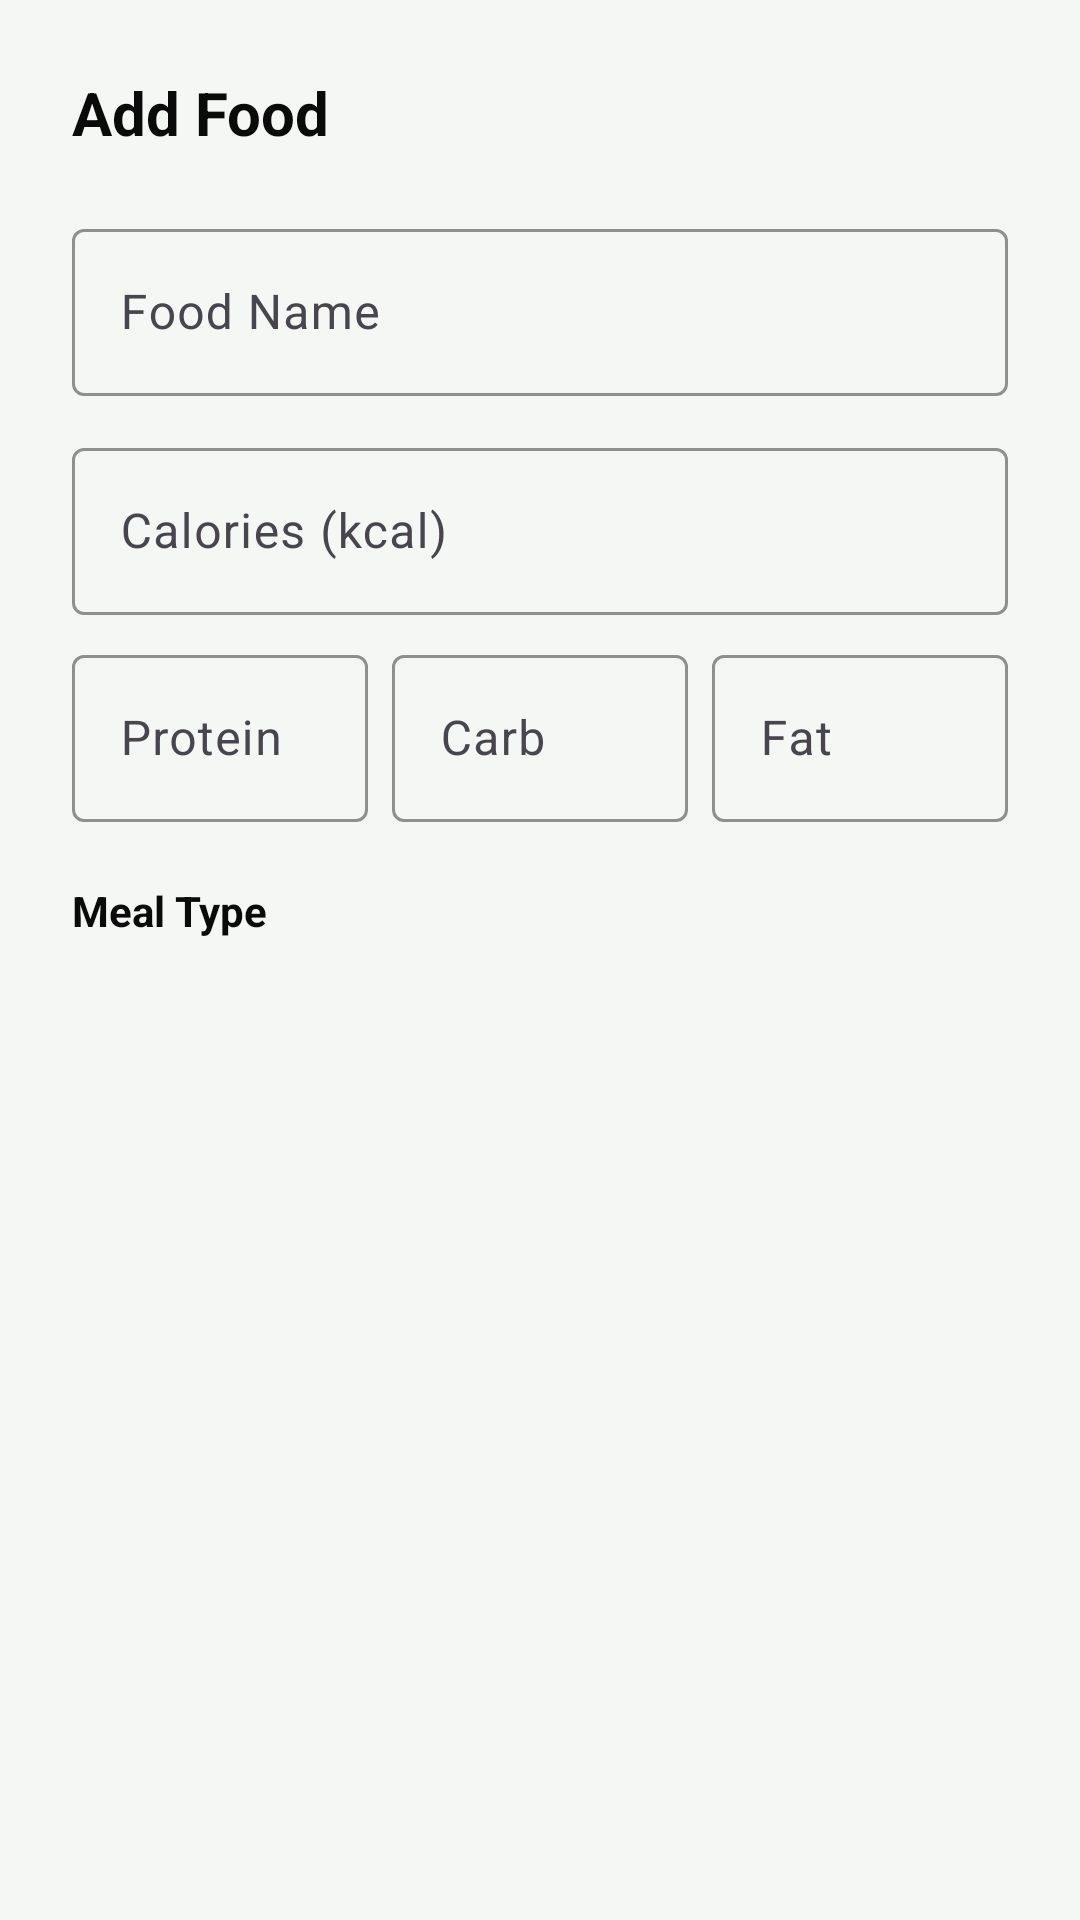

Produce the Android XML layout that renders to this screen, including the resource entries it uses.
<!-- AndroidManifest.xml: application theme Theme.FitTrack -->
<!-- res/layout/dialog_add_food.xml -->
<?xml version="1.0" encoding="utf-8"?>
<ScrollView xmlns:android="http://schemas.android.com/apk/res/android"
    xmlns:app="http://schemas.android.com/apk/res-auto"
    android:layout_width="match_parent"
    android:layout_height="wrap_content">

    <LinearLayout
        android:layout_width="match_parent"
        android:layout_height="wrap_content"
        android:orientation="vertical"
        android:padding="24dp">

        <TextView
            android:layout_width="wrap_content"
            android:layout_height="wrap_content"
            android:text="@string/add_food"
            android:textColor="@color/text_primary"
            android:textSize="20sp"
            android:textStyle="bold" />

        <com.google.android.material.textfield.TextInputLayout
            android:layout_width="match_parent"
            android:layout_height="wrap_content"
            android:layout_marginTop="20dp"
            android:hint="@string/food_name_hint"
            app:boxBackgroundColor="@color/bg_primary"
            app:boxStrokeColor="@color/accent_pink">
            <com.google.android.material.textfield.TextInputEditText
                android:id="@+id/etFoodName"
                android:layout_width="match_parent"
                android:layout_height="wrap_content"
                android:inputType="textCapWords" />
        </com.google.android.material.textfield.TextInputLayout>

        <com.google.android.material.textfield.TextInputLayout
            android:layout_width="match_parent"
            android:layout_height="wrap_content"
            android:layout_marginTop="12dp"
            android:hint="@string/calories_hint"
            app:boxBackgroundColor="@color/bg_primary"
            app:boxStrokeColor="@color/accent_pink">
            <com.google.android.material.textfield.TextInputEditText
                android:id="@+id/etCalories"
                android:layout_width="match_parent"
                android:layout_height="wrap_content"
                android:inputType="numberDecimal" />
        </com.google.android.material.textfield.TextInputLayout>

        <LinearLayout
            android:layout_width="match_parent"
            android:layout_height="wrap_content"
            android:layout_marginTop="8dp"
            android:orientation="horizontal">

            <com.google.android.material.textfield.TextInputLayout
                android:layout_width="0dp"
                android:layout_height="wrap_content"
                android:layout_weight="1"
                android:layout_marginEnd="4dp"
                android:hint="@string/protein_hint"
                app:boxBackgroundColor="@color/bg_primary"
                app:boxStrokeColor="@color/accent_pink">
                <com.google.android.material.textfield.TextInputEditText
                    android:id="@+id/etProtein"
                    android:layout_width="match_parent"
                    android:layout_height="wrap_content"
                    android:inputType="numberDecimal" />
            </com.google.android.material.textfield.TextInputLayout>

            <com.google.android.material.textfield.TextInputLayout
                android:layout_width="0dp"
                android:layout_height="wrap_content"
                android:layout_weight="1"
                android:layout_marginHorizontal="4dp"
                android:hint="@string/carbs_hint"
                app:boxBackgroundColor="@color/bg_primary"
                app:boxStrokeColor="@color/accent_pink">
                <com.google.android.material.textfield.TextInputEditText
                    android:id="@+id/etCarb"
                    android:layout_width="match_parent"
                    android:layout_height="wrap_content"
                    android:inputType="numberDecimal" />
            </com.google.android.material.textfield.TextInputLayout>

            <com.google.android.material.textfield.TextInputLayout
                android:layout_width="0dp"
                android:layout_height="wrap_content"
                android:layout_weight="1"
                android:layout_marginStart="4dp"
                android:hint="@string/fat_hint"
                app:boxBackgroundColor="@color/bg_primary"
                app:boxStrokeColor="@color/accent_pink">
                <com.google.android.material.textfield.TextInputEditText
                    android:id="@+id/etFat"
                    android:layout_width="match_parent"
                    android:layout_height="wrap_content"
                    android:inputType="numberDecimal" />
            </com.google.android.material.textfield.TextInputLayout>
        </LinearLayout>

        <TextView
            android:layout_width="wrap_content"
            android:layout_height="wrap_content"
            android:layout_marginTop="20dp"
            android:text="@string/meal_type_label"
            android:textColor="@color/text_primary"
            android:textSize="14sp"
            android:textStyle="bold" />

        <Spinner
            android:id="@+id/spinnerMealType"
            android:layout_width="match_parent"
            android:layout_height="56dp"
            android:layout_marginTop="8dp"
            android:background="@drawable/bg_card_rounded"
            android:backgroundTint="@color/bg_primary" />

    </LinearLayout>
</ScrollView>
<!-- resources referenced by this layout -->
<resources>
  <color name="accent_pink">#FF9B9B</color>
  <color name="bg_primary">#F4F7F4</color>
  <color name="text_primary">#0A0A0A</color>
  <!-- drawable bg_card_rounded (drawable) -->
  <?xml version="1.0" encoding="utf-8"?>
  <shape xmlns:android="http://schemas.android.com/apk/res/android">
      <solid android:color="@color/bg_surface" />
      <corners android:radius="20dp" />
      <stroke android:width="1dp" android:color="@color/bg_surface_light" />
  </shape>
  <string name="add_food">Add Food</string>
  <string name="calories_hint">Calories (kcal)</string>
  <string name="carbs_hint">Carb</string>
  <string name="fat_hint">Fat</string>
  <string name="food_name_hint">Food Name</string>
  <string name="meal_type_label">Meal Type</string>
  <string name="protein_hint">Protein</string>
  <style name="Theme.FitTrack" parent="Theme.Material3.Light.NoActionBar">
          <item name="colorPrimary">@color/accent_pink</item>
          <item name="colorPrimaryDark">@color/bg_primary</item>
          <item name="colorAccent">@color/accent_pink</item>
  
          <item name="colorSurface">@color/bg_surface</item>
          <item name="colorOnSurface">@color/text_primary</item>
          <item name="colorOnBackground">@color/text_primary</item>
          <item name="android:colorBackground">@color/bg_primary</item>
  
          <item name="android:windowBackground">@color/bg_primary</item>
          <item name="android:statusBarColor">@color/bg_primary</item>
          <item name="android:navigationBarColor">@color/bg_primary</item>
          <item name="android:windowLightStatusBar" tools:targetApi="m">true</item>
  
          <item name="android:textColorPrimary">@color/text_primary</item>
          <item name="android:textColorSecondary">@color/text_secondary</item>
  
          <item name="materialButtonStyle">@style/Widget.FitTrack.Button</item>
          <item name="bottomNavigationStyle">@style/Widget.FitTrack.BottomNav</item>
      </style>
  <color name="bg_surface">#FFFFFF</color>
  <color name="bg_surface_light">@color/bg_surface_variant</color>
  <color name="text_secondary">#6B6B6B</color>
  <style name="Widget.FitTrack.Button" parent="Widget.Material3.Button">
          <item name="cornerRadius">@dimen/corner_radius_small</item>
          <item name="android:insetTop">0dp</item>
          <item name="android:insetBottom">0dp</item>
          <item name="android:textAllCaps">false</item>
          <item name="android:textStyle">bold</item>
          <item name="android:minHeight">@dimen/button_height</item>
      </style>
  <style name="Widget.FitTrack.BottomNav" parent="Widget.Material3.BottomNavigationView">
          <item name="android:background">@color/bg_surface</item>
          <item name="itemIconTint">@color/bottom_nav_item_color</item>
          <item name="itemTextColor">@color/bottom_nav_item_color</item>
          <item name="elevation">8dp</item>
      </style>
  <color name="bg_surface_variant">#E8F5E9</color>
  <dimen name="corner_radius_small">14dp</dimen>
  <dimen name="button_height">54dp</dimen>
</resources>
